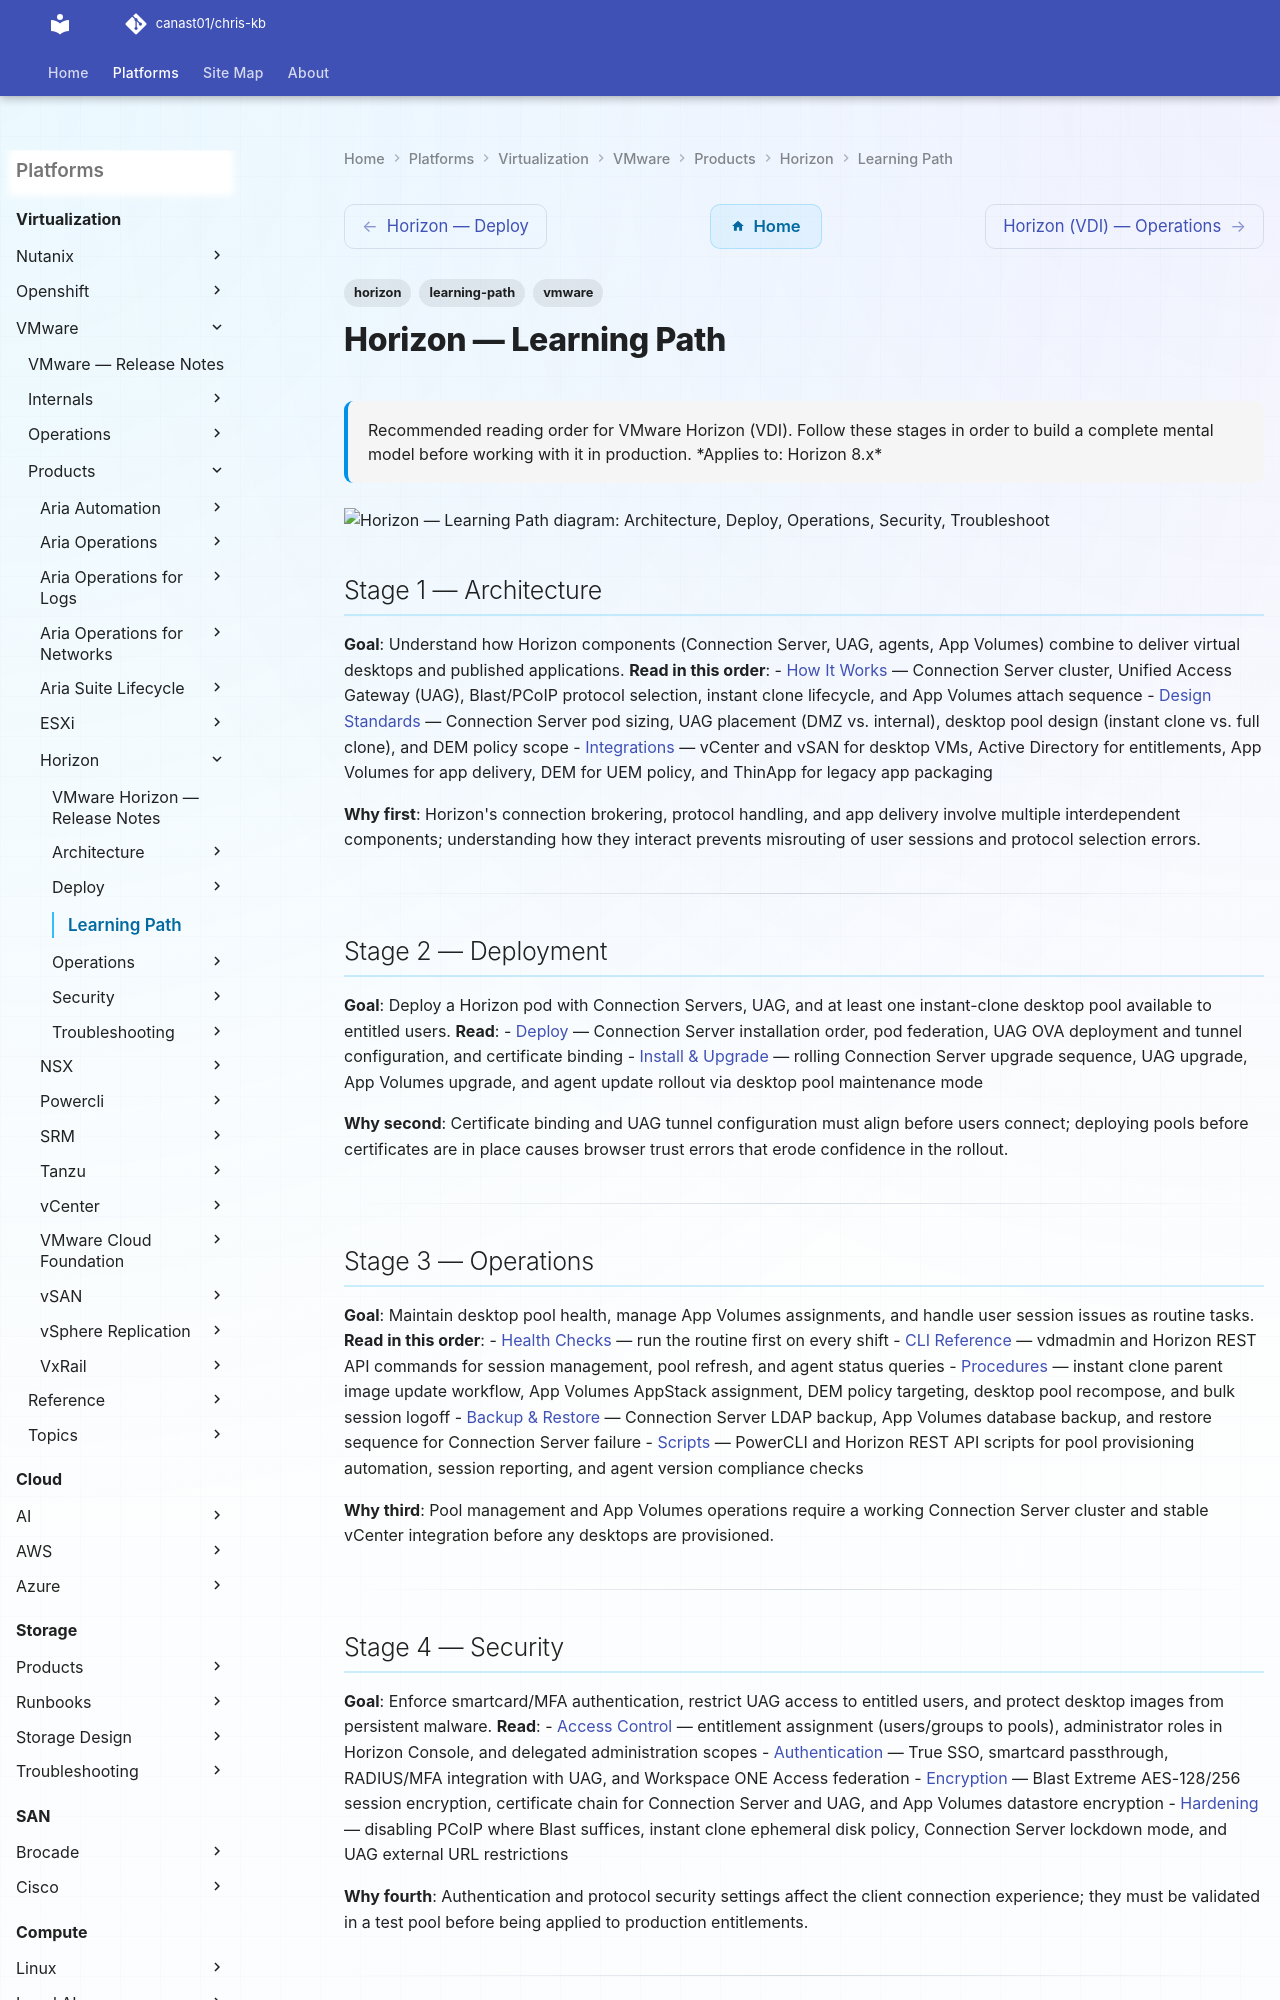

repository: canast01/chris-kb · page: virtualization/vmware/products/horizon/learning-path/index.html · generator: mkdocs

---
tags:
  - horizon
  - learning-path
  - vmware
description: "Recommended reading order for VMware Horizon (VDI). Follow these stages in order to build a complete mental model before working with it in production."
---
# Horizon — Learning Path

<div class="kb-summary">
Recommended reading order for VMware Horizon (VDI). Follow these stages in order to build a complete mental model before working with it in production.

*Applies to: Horizon 8.x*
</div>

```d2
direction: right

S1: "Architecture" {shape: rectangle}
S2: "Deploy" {shape: rectangle}
S3: "Operations" {shape: rectangle}
S4: "Security" {shape: rectangle}
S5: "Troubleshoot" {shape: rectangle}

S1 -> S2
S2 -> S3
S3 -> S4
S4 -> S5
```

## Stage 1 — Architecture
**Goal**: Understand how Horizon components (Connection Server, UAG, agents, App Volumes) combine to deliver virtual desktops and published applications.
**Read in this order**:
- [How It Works](../architecture/how-it-works/) — Connection Server cluster, Unified Access Gateway (UAG), Blast/PCoIP protocol selection, instant clone lifecycle, and App Volumes attach sequence
- [Design Standards](../architecture/design-standards/) — Connection Server pod sizing, UAG placement (DMZ vs. internal), desktop pool design (instant clone vs. full clone), and DEM policy scope
- [Integrations](../architecture/integrations/) — vCenter and vSAN for desktop VMs, Active Directory for entitlements, App Volumes for app delivery, DEM for UEM policy, and ThinApp for legacy app packaging

**Why first**: Horizon's connection brokering, protocol handling, and app delivery involve multiple interdependent components; understanding how they interact prevents misrouting of user sessions and protocol selection errors.

---
